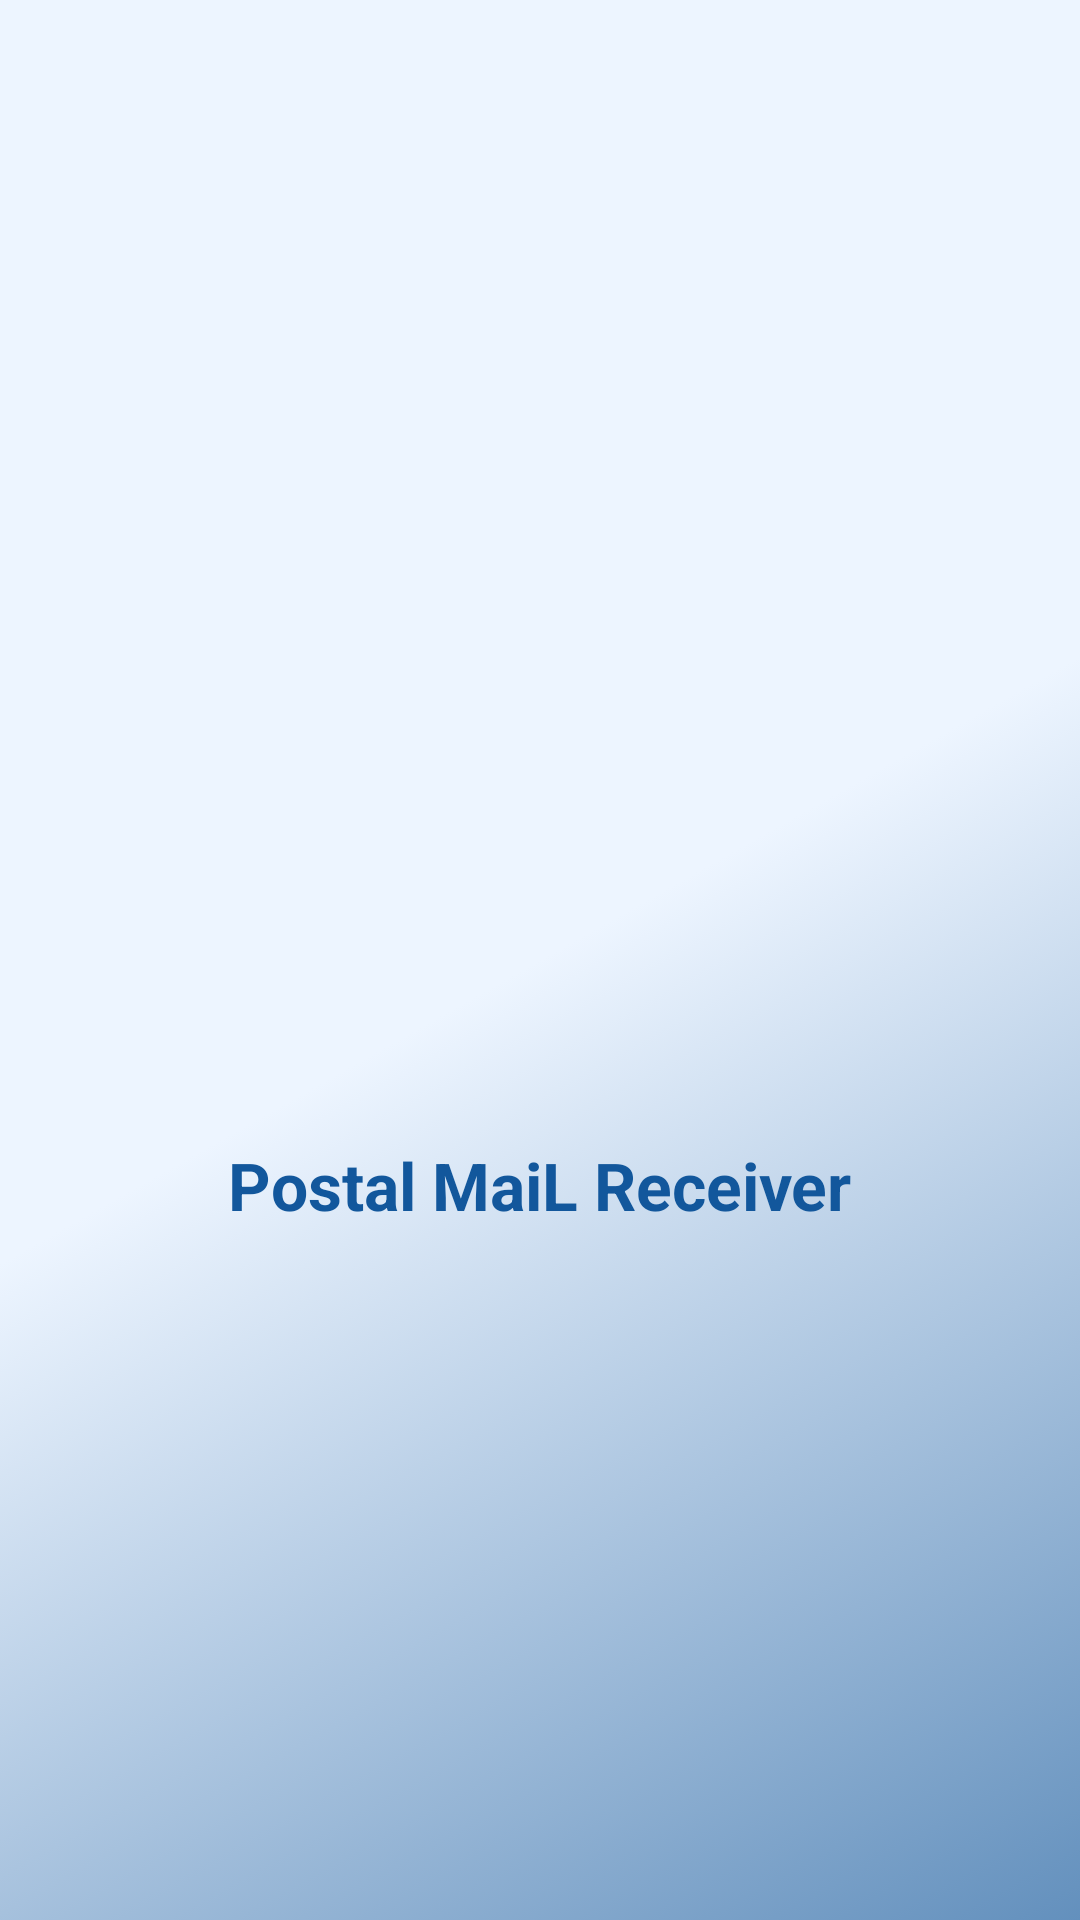

Layout XML and referenced resources for this Android screen:
<!-- AndroidManifest.xml: application theme Theme.PostalMailReceiver -->
<!-- res/layout/activity_splash.xml -->
<?xml version="1.0" encoding="utf-8"?>
<LinearLayout xmlns:android="http://schemas.android.com/apk/res/android"
    xmlns:tools="http://schemas.android.com/tools"
    android:layout_width="match_parent"
    android:layout_height="match_parent"
    android:layout_gravity="center"
    android:gravity="center"
    android:background="@drawable/splash_background"
    tools:context=".Activity.SplashActivity">

    <LinearLayout
        android:id="@+id/llSplash"
        android:orientation="vertical"
        android:gravity="center"
        android:layout_gravity="center"
        android:layout_width="wrap_content"
        android:layout_height="wrap_content">
        <ImageView
            android:src="@drawable/ic_email"
            android:layout_width="150dp"
            android:layout_height="150dp"/>
        <TextView
            android:textStyle="bold"
            android:textColor="@color/blue"
            android:textSize="22sp"
            android:text="@string/postal_mail_receiver"
            android:layout_width="wrap_content"
            android:layout_height="wrap_content"/>
    </LinearLayout>

</LinearLayout>
<!-- resources referenced by this layout -->
<resources>
  <color name="blue">#12579c</color>
  <!-- drawable splash_background (drawable) -->
  <?xml version="1.0" encoding="utf-8"?>
  <selector xmlns:android="http://schemas.android.com/apk/res/android">
  
      <item>
          <shape>
              <gradient android:angle="135" android:centerColor="@color/light_light_blue" android:endColor="@color/light_light_blue" android:startColor="@color/light_blue" />
          </shape>
      </item>
  </selector>
  <string name="postal_mail_receiver">Postal MaiL Receiver</string>
  <style name="Theme.PostalMailReceiver" parent="Theme.MaterialComponents.DayNight.NoActionBar">
          
          <item name="colorPrimary">@color/blue</item>
          <item name="colorPrimaryVariant">@color/blue</item>
          <item name="colorOnPrimary">@color/white</item>
          
          <item name="colorSecondary">@color/blue</item>
          <item name="colorSecondaryVariant">@color/blue</item>
          <item name="colorOnSecondary">@color/black</item>
          
          <item name="android:statusBarColor">?attr/colorPrimaryVariant</item>
          
      </style>
  <color name="light_light_blue">#edf5ff</color>
  <color name="light_blue">#6390bd</color>
  <color name="white">#FFFFFFFF</color>
  <color name="black">#FF000000</color>
</resources>
